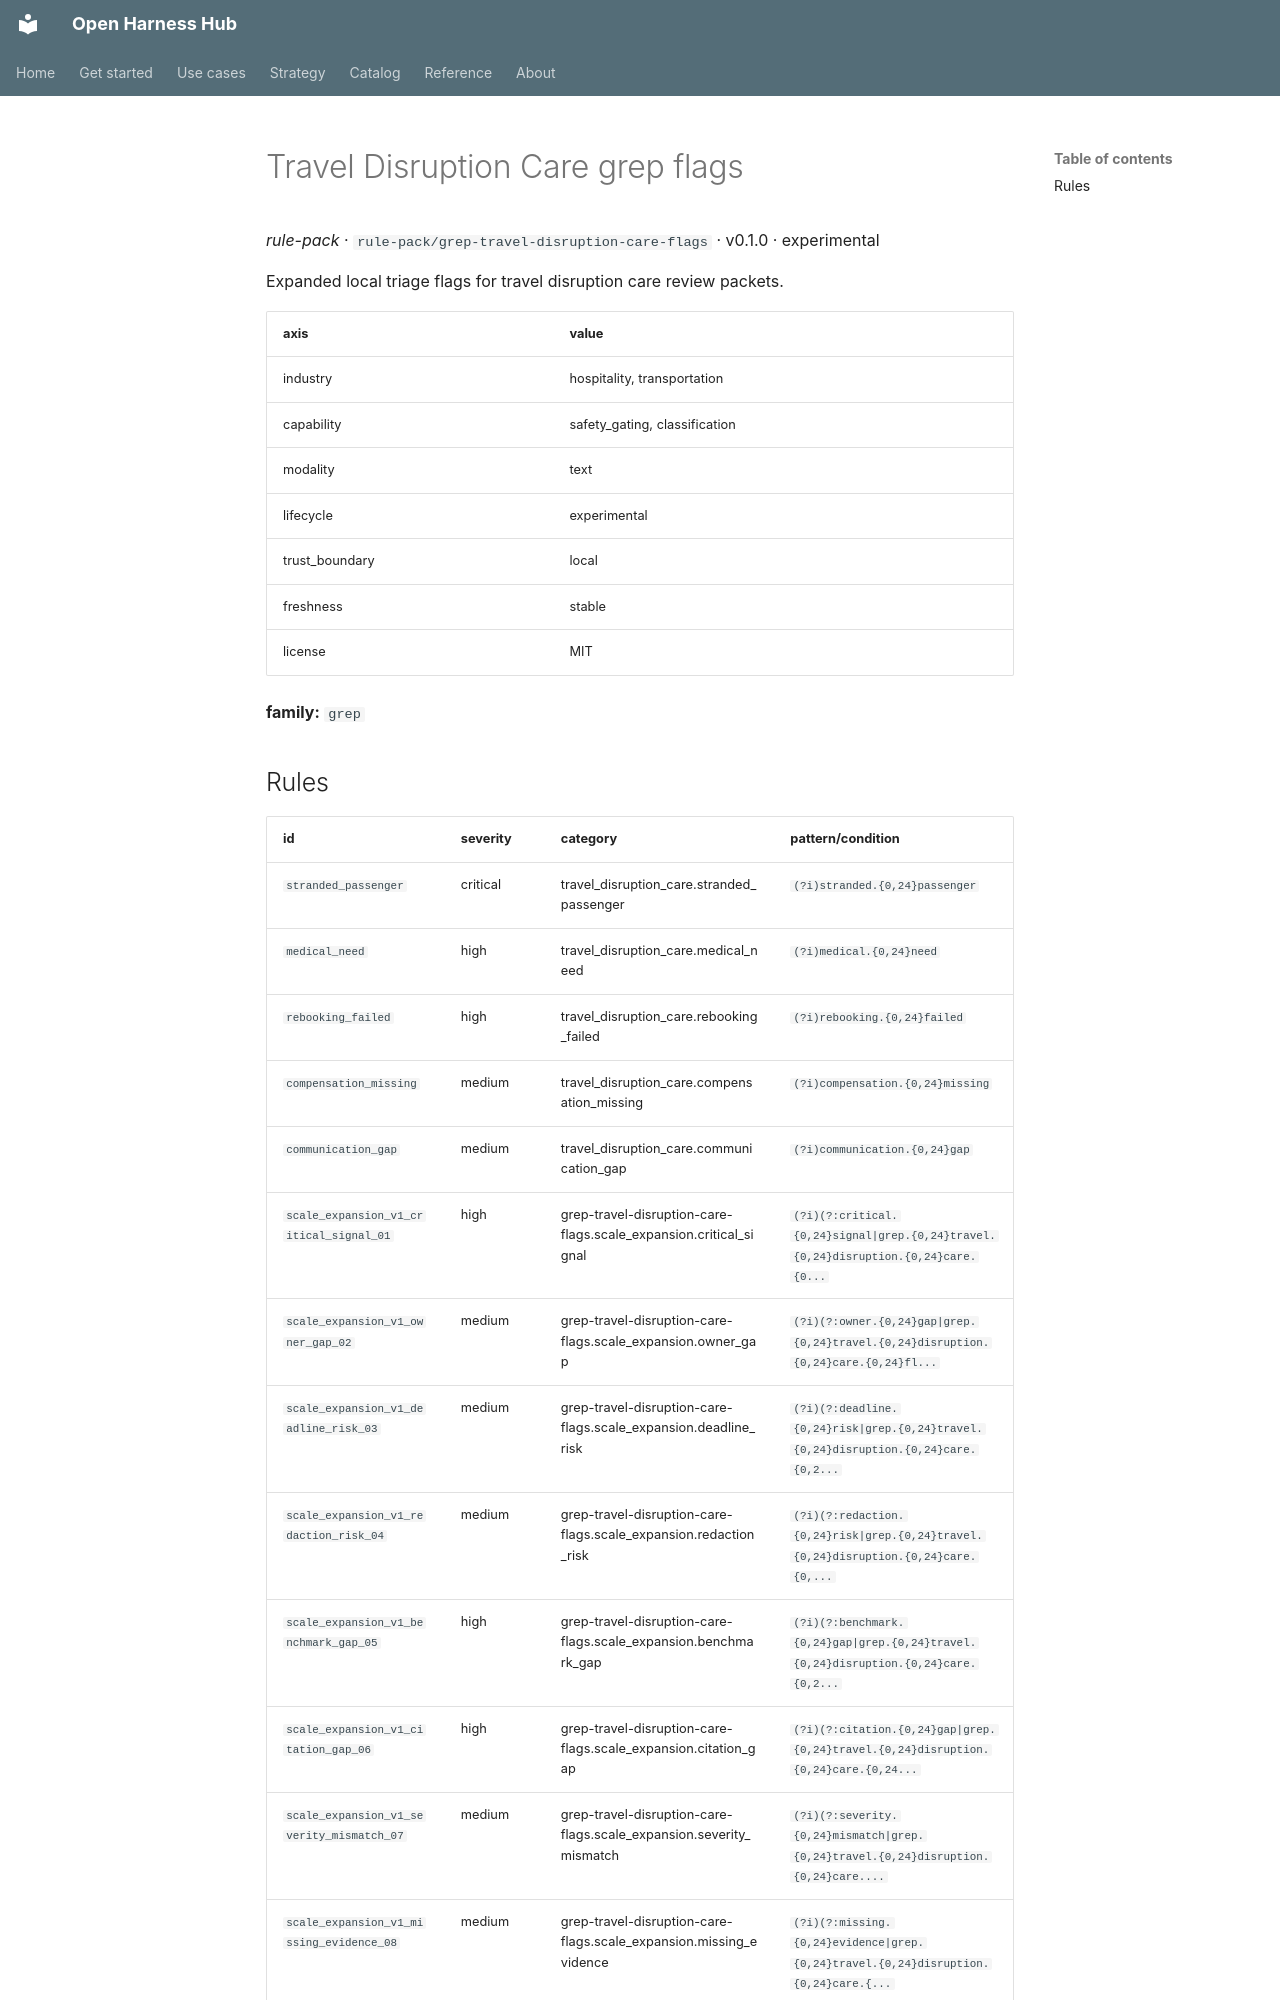

repository: Amarel-Taylor-Scott/open-harness-hub · page: catalog/rule-pack_grep-travel-disruption-care-flags/index.html · generator: mkdocs

# Travel Disruption Care grep flags

*rule-pack* · `rule-pack/grep-travel-disruption-care-flags` · v0.1.0 · experimental

Expanded local triage flags for travel disruption care review packets.

| axis | value |
|---|---|
| industry | hospitality, transportation |
| capability | safety_gating, classification |
| modality | text |
| lifecycle | experimental |
| trust_boundary | local |
| freshness | stable |
| license | MIT |



**family:** `grep`
